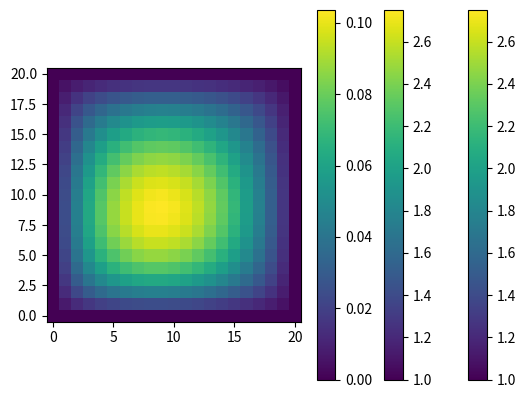

Reproduce this figure in Python.
import numpy as np
import sys
import math

import matplotlib.pyplot as plt
np.set_printoptions(linewidth=np.inf)
np.set_printoptions(threshold=sys.maxsize)

#Code for Part 1, solver
def LU(A):                        #this function returns L and U, where A=LU
  A = A.astype(float)
  L=np.identity(len(A))

  for i in range(0,len(A)):       #iterate through diagonal elements, starting at row/column 0
    for j in range(i+1, len(A)):  #iterate through rows below i
      if A[j,i]!=0:               #if the row does not have a leading 0, make it 0
        ratio=-A[j,i]/A[i,i]      #figure out what fraction of the ith row you need to add to the jth row so that the jth row will have a leading 0
        L[j,i]=-ratio             #keep track what you multiplied by in the L matrix
        A[j]=A[j]+A[i]*ratio      #the jth row becomes the jth row plus (ith row* ratio). The jth row now has a leading 0
 
  return L, A                     #at the end of this process, L is a lower triangular matrix, and A has been changed to an upper triangular matrix.

def solve(A, b):                  #this function returns x, if Ax=b. This is assuming that no pivoting is needed for A
  L, U=LU(A)                      #get L and U
  Ux=np.zeros(len(A))             #Ax=b -> LUx=b, solve L(Ux)=b for Ux first 
  for i in range(0,len(A)):       #iterate from 0 to len(A)
    Ux[i]=b[i]                    #set Ux at i to b at i
    for j in range(0, i):         #subtract the previous terms of Ux multipled by the L coefficients
      Ux[i]-=L[i,j]*Ux[j]
  
  x=np.zeros(len(A))
  for i in reversed(range(0, len(A))):  #Solve for x given Ux and U
    for j in range(i, len(A)):          #iterate through all the higher terms of x
      x[i]+=U[i,j]*x[j]                 #sum up the U coefficients * the higher terms of x
    x[i]=(Ux[i]-x[i])/U[i, i]           #the ith x is equal to (Ux[i] minus the sum) divided by the leading coefficient
  
  return  np.atleast_2d(x).T            #return a column vector with the solution




def exact(x, y, t):                           #gives the exact solution to the function U(x,y,t)
  return math.exp(-t)*(x**2+y**2)+1  
  

def solu(time, size):                               #returns a matrix with the exact solution at any time
  deltax=1/(size-1)
  deltay=1/(size-1)
  out=np.zeros((size,size))                
  for i in range(0,size):
    for j in range(0,size):
      out[i,j]=exact(i*deltax, j*deltay, time)
  return out

def getInitial(size):                         #set initial conditions for U(x,y,0). This function returns a size by size matrix with the values of U at every position
  deltax=1/(size-1)                           #if size is 21, deltax is 1/20. grid positions range from 0,.05,.1,.15.....95,1
  deltay=1/(size-1)
  U=np.zeros((size,size))
  U = U.astype(float)
  for i in range(0,size):
    for j in range(0,size):
      U[i,j]=exact(i*deltax, j*deltay, 0)     #set U[i,j] to the exact solution

  U=U.reshape(size*size,1)                    #reshape it from a matrix to a vector, U00,U01,U02,U03..U10,U11,U12.... 

  return U

def getA(r, g, size):                         #create the banded matrix for U(n+1) 
  A=np.identity(size)
  A=np.concatenate((A,np.tile(np.zeros((size,size)), size-1)), axis=1)
  
  D=np.identity(size)
  E=np.zeros((size, size))
  zeros=0
  
  for i in range(1, size-1):
    D[i, zeros]=r
    D[i, zeros+1]=g
    D[i, zeros+2]=r
    E[i, zeros+1]=r
    zeros+=1
  
  zeros=0
  for i in range(0, size-2):
    temp=np.concatenate((np.tile(np.zeros((size, size)),i),E,D,E,np.tile(np.zeros((size, size)),size-3-i)), axis=1)
    A=np.concatenate((A,temp),axis=0)
  
  temp=np.concatenate((np.tile(np.zeros((size, size)),size-1), np.identity(size)), axis=1)

  A=np.concatenate((A,temp), axis=0)
  return A

def getB(r, g, size):                         #create the banded matrix for U(n)
  A=np.zeros((size,size))
  A=np.concatenate((A,np.tile(np.zeros((size,size)), size-1)), axis=1)
  
  D=np.zeros((size, size))
  E=np.zeros((size, size))
  zeros=0
  
  for i in range(1, size-1):
    D[i, zeros]=r
    D[i, zeros+1]=g
    D[i, zeros+2]=r
    E[i, zeros+1]=r
    zeros+=1
  
  zeros=0
  for i in range(0, size-2):
    temp=np.concatenate((np.tile(np.zeros((size, size)),i),E,D,E,np.tile(np.zeros((size, size)),size-3-i)), axis=1)
    A=np.concatenate((A,temp),axis=0)
  
  temp=np.concatenate((np.tile(np.zeros((size, size)),size-1), np.zeros((size, size))), axis=1)

  A=np.concatenate((A,temp), axis=0)
  return A

def getC(n, size, deltat):                                          #create the vector of constants/boundry conditions
  deltax=1/(size-1)
  deltay=1/(size-1)
  C=np.zeros((size,size))                                           #make C initially a matrix, reshape to vector later

  for i in range(0, size):    
    for j in range(0, size):
      if  not (i ==0 or j==0 or i == size-1 or j == size -1):       #if i,i is not on a boundry (x=0,y=0,x=1,y=1)
        C[i,j]=-math.exp(-n*deltat)*(4+(i*deltax)**2+(j*deltay)**2) #C[i,j] is equal to the differential term -e^(-t)*(4+x^2+y^2)
      else:
        C[i,j]=exact(i*deltax, j*deltay, n*deltat)                  #C[i,j] is equal to the exact boundry condition if i,j is on a boundry

  return C.reshape(size*size,1)                                     #reshape C into a vector


def getU(time):                               #returns U at the given time, using a 21x21 gird (x,y from 0 to 1 inclusive, deltax=deltay=1/20), deltat = .01
  size=21                                     #set some parameters
  deltax=1/(size-1)
  deltat=.01
  deltay=1/(size-1)


  r=-1/(2*deltax**2)                          #coefficients
  g=2/(deltax**2)+1/deltat
  h=1/deltat-2/(deltax**2)

  U=getInitial(size)                          #get the matricies
  A=getA(r,g, size)
  B=getB(-r,h,size)

  for n in range(1, 1+round(time/deltat)):        #iterate through time from 0 to t=.2(n from 0 to 20)
    C=getC(n, size, deltat)                     
    lhs=np.matmul(B, U)+C                       #the left hand side of the system is B * U at n plus C
    U=solve(A, lhs)                   #solve matrix equation Ax=lhs

  U=U.reshape(size,size)                        #resize U to a size by size matrix


  return U




exactfinal=solu(.2, 21)       #get exact and numerical solutions at t=.2 to compare
numericalfinal=getU(.2)

exactmid=solu(.1,21)          #get exact and numerical solutions at t=.1 to compare
numericalmid=getU(.1)

print("Numerical solution at T=.2")        #compare error
print(np.around((exactfinal), 5))


print("Error of numerical solution at T=.2")        #compare error
print(np.around((numericalfinal-exactfinal),4))
print("Error of numerical solution at T=.1")
print(np.around((numericalmid-exactmid),4))
print("Numerical solution at T=.2")
plt.imshow(numericalfinal)        #plot numerical solution at t=.2
plt.colorbar()
plt.gca().invert_yaxis()
plt.clim(1, 2.75)
plt.show()
print("Exact solution at T=.2")
plt.imshow(exactfinal)      #plot exact solution at t=.2
plt.colorbar()
plt.clim(1, 2.75)
plt.gca().invert_yaxis()
plt.show()
print("Percent Error at T=.2")
plt.imshow(100*(numericalfinal-exactfinal)/exactfinal)      #plot percent error 
plt.colorbar()
plt.gca().invert_yaxis()
plt.show()
